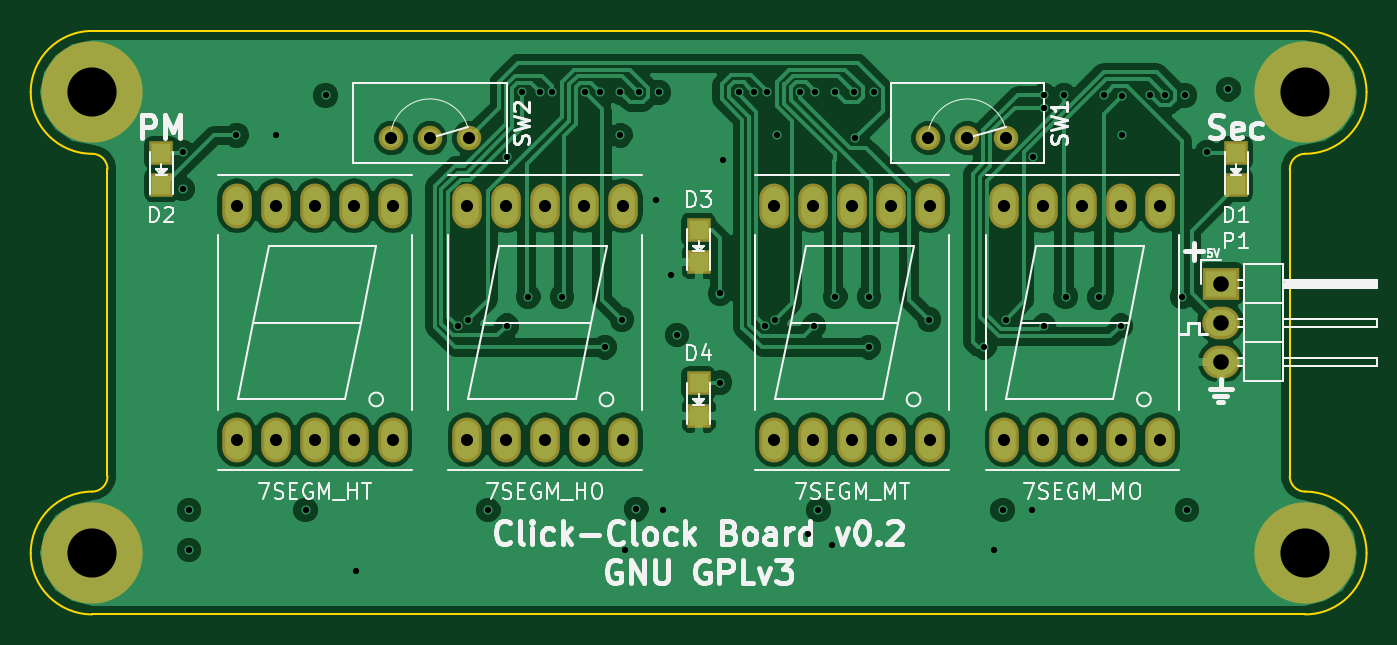
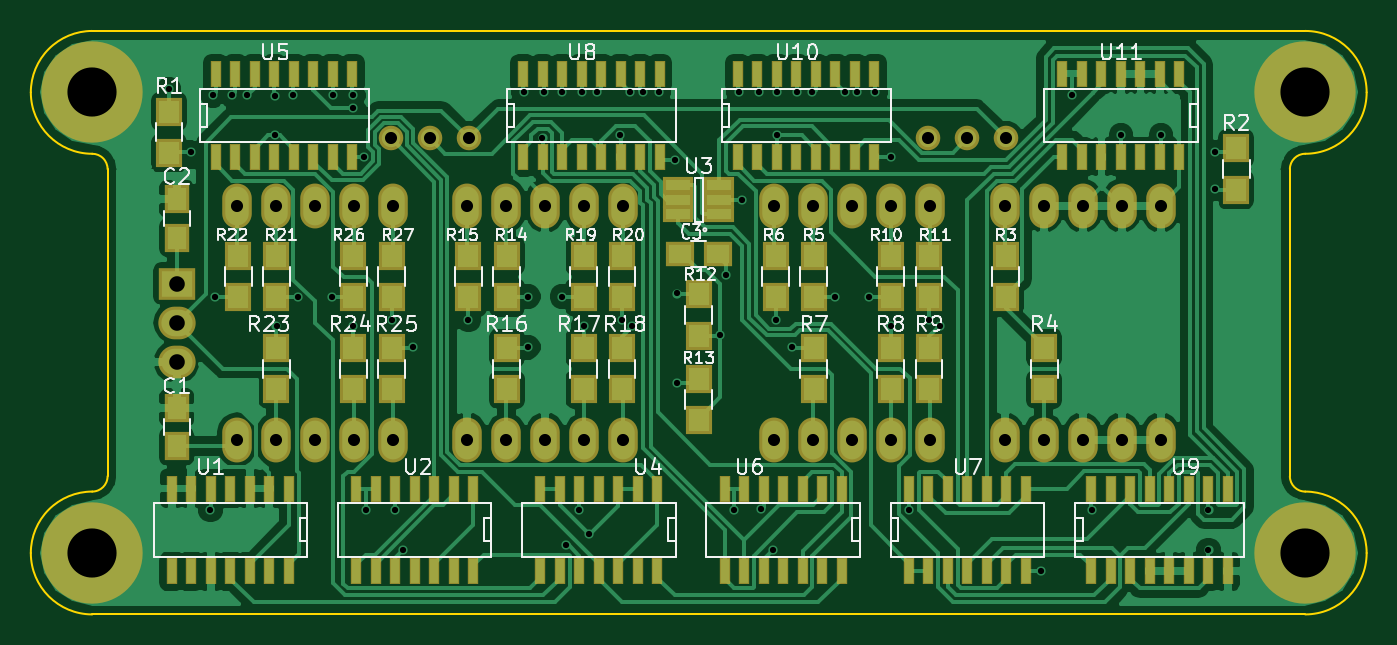
Circuit board: 8 layer files. Board 87.0 x 38.0 mm.
- bottom_copper: clock-B.Cu.gbl (116693 bytes)
- bottom_mask: clock-B.Mask.gbs (7419 bytes)
- bottom_silk: clock-B.SilkS.gbo (38743 bytes)
- outline: clock-Edge.Cuts.gm1 (1409 bytes)
- top_copper: clock-F.Cu.gtl (86363 bytes)
- top_mask: clock-F.Mask.gts (2024 bytes)
- top_silk: clock-F.SilkS.gto (28958 bytes)
- drill: clock.drl (2288 bytes)

=== bottom_copper: clock-B.Cu.gbl (116693 bytes, source omitted) ===
=== bottom_mask: clock-B.Mask.gbs (7419 bytes, source omitted) ===
=== bottom_silk: clock-B.SilkS.gbo (38743 bytes, source omitted) ===
=== outline: clock-Edge.Cuts.gm1 ===
G04 #@! TF.FileFunction,Profile,NP*
%FSLAX46Y46*%
G04 Gerber Fmt 4.6, Leading zero omitted, Abs format (unit mm)*
G04 Created by KiCad (PCBNEW 4.0.4-1.fc25-product) date Mon Apr  3 00:24:23 2017*
%MOMM*%
%LPD*%
G01*
G04 APERTURE LIST*
%ADD10C,0.100000*%
%ADD11C,0.150000*%
G04 APERTURE END LIST*
D10*
D11*
X115500000Y-115000000D02*
X194500000Y-115000000D01*
X115500000Y-77000000D02*
X194500000Y-77000000D01*
X193500000Y-106000000D02*
X193500000Y-86000000D01*
X193500000Y-106000000D02*
G75*
G03X194500000Y-107000000I1000000J0D01*
G01*
X194500000Y-85000000D02*
G75*
G03X193500000Y-86000000I0J-1000000D01*
G01*
X198500000Y-111000000D02*
G75*
G03X194500000Y-107000000I-4000000J0D01*
G01*
X194500000Y-115000000D02*
G75*
G03X198500000Y-111000000I0J4000000D01*
G01*
X194500000Y-85000000D02*
G75*
G03X198500000Y-81000000I0J4000000D01*
G01*
X198500000Y-81000000D02*
G75*
G03X194500000Y-77000000I-4000000J0D01*
G01*
X116500000Y-86000000D02*
X116500000Y-106000000D01*
X116500000Y-86000000D02*
G75*
G03X115500000Y-85000000I-1000000J0D01*
G01*
X111500000Y-81000000D02*
G75*
G03X115500000Y-85000000I4000000J0D01*
G01*
X115500000Y-77000000D02*
G75*
G03X111500000Y-81000000I0J-4000000D01*
G01*
X115500000Y-107000000D02*
G75*
G03X116500000Y-106000000I0J1000000D01*
G01*
X115500000Y-107000000D02*
G75*
G03X111500000Y-111000000I0J-4000000D01*
G01*
X111500000Y-111000000D02*
G75*
G03X115500000Y-115000000I4000000J0D01*
G01*
M02*

=== top_copper: clock-F.Cu.gtl (86363 bytes, source omitted) ===
=== top_mask: clock-F.Mask.gts ===
G04 #@! TF.FileFunction,Soldermask,Top*
%FSLAX46Y46*%
G04 Gerber Fmt 4.6, Leading zero omitted, Abs format (unit mm)*
G04 Created by KiCad (PCBNEW 4.0.4-1.fc25-product) date Mon Apr  3 00:24:23 2017*
%MOMM*%
%LPD*%
G01*
G04 APERTURE LIST*
%ADD10C,0.100000*%
%ADD11C,6.600000*%
%ADD12R,1.598880X1.598880*%
%ADD13R,2.432000X2.127200*%
%ADD14O,2.432000X2.127200*%
%ADD15O,1.924000X2.924000*%
%ADD16C,1.600000*%
G04 APERTURE END LIST*
D10*
D11*
X194500000Y-111000000D03*
X115500000Y-111000000D03*
X115500000Y-81000000D03*
D12*
X190000000Y-84950980D03*
X190000000Y-87049020D03*
X120000000Y-84950980D03*
X120000000Y-87049020D03*
X155000000Y-89950980D03*
X155000000Y-92049020D03*
X155000000Y-99950980D03*
X155000000Y-102049020D03*
D13*
X189000000Y-93460000D03*
D14*
X189000000Y-96000000D03*
X189000000Y-98540000D03*
D15*
X124920000Y-103620000D03*
X127460000Y-103620000D03*
X130000000Y-103620000D03*
X132540000Y-103620000D03*
X135080000Y-103620000D03*
X135080000Y-88380000D03*
X132540000Y-88380000D03*
X130000000Y-88380000D03*
X127460000Y-88380000D03*
X124920000Y-88380000D03*
X139920000Y-103620000D03*
X142460000Y-103620000D03*
X145000000Y-103620000D03*
X147540000Y-103620000D03*
X150080000Y-103620000D03*
X150080000Y-88380000D03*
X147540000Y-88380000D03*
X145000000Y-88380000D03*
X142460000Y-88380000D03*
X139920000Y-88380000D03*
X159920000Y-103620000D03*
X162460000Y-103620000D03*
X165000000Y-103620000D03*
X167540000Y-103620000D03*
X170080000Y-103620000D03*
X170080000Y-88380000D03*
X167540000Y-88380000D03*
X165000000Y-88380000D03*
X162460000Y-88380000D03*
X159920000Y-88380000D03*
X174920000Y-103620000D03*
X177460000Y-103620000D03*
X180000000Y-103620000D03*
X182540000Y-103620000D03*
X185080000Y-103620000D03*
X185080000Y-88380000D03*
X182540000Y-88380000D03*
X180000000Y-88380000D03*
X177460000Y-88380000D03*
X174920000Y-88380000D03*
D11*
X194500000Y-81000000D03*
D16*
X140040000Y-84000000D03*
X137500000Y-84000000D03*
X134960000Y-84000000D03*
X175040000Y-84000000D03*
X172500000Y-84000000D03*
X169960000Y-84000000D03*
M02*

=== top_silk: clock-F.SilkS.gto (28958 bytes, source omitted) ===
=== drill: clock.drl ===
M48
;DRILL file {KiCad 4.0.4-1.fc25-product} date Mon Apr  3 00:24:21 2017
;FORMAT={-:-/ absolute / inch / decimal}
FMAT,2
INCH,TZ
T1C0.016
T2C0.031
T3C0.040
T4C0.126
%
G90
G05
M72
T1
X4.7795Y-3.3425
X4.7795Y-3.437
X4.7953Y-4.2598
X4.7953Y-4.3622
X4.9173Y-3.2992
X5.0197Y-3.2992
X5.0945Y-4.2598
X5.1457Y-3.1969
X5.2244Y-4.4173
X5.4843Y-3.7874
X5.5118Y-3.7717
X5.563Y-4.2598
X5.6099Y-3.354
X5.6102Y-3.7874
X5.6496Y-3.1891
X5.6654Y-3.7126
X5.6959Y-3.1891
X5.7275Y-3.1891
X5.752Y-3.7126
X5.8121Y-3.189
X5.8504Y-3.1891
X5.8622Y-3.8425
X5.9016Y-3.1891
X5.9016Y-3.2992
X5.9055Y-3.7717
X5.9123Y-4.3633
X5.9426Y-4.2582
X5.9488Y-3.1891
X5.9921Y-3.4646
X6.Y-3.1891
X6.0118Y-4.2598
X6.0315Y-3.6575
X6.0472Y-3.811
X6.1575Y-3.7047
X6.1575Y-3.9331
X6.164Y-3.3628
X6.2047Y-3.1879
X6.2442Y-3.1891
X6.273Y-3.7891
X6.2785Y-3.189
X6.2992Y-3.7717
X6.3031Y-3.2992
X6.3632Y-3.1879
X6.3839Y-4.3219
X6.3976Y-3.7874
X6.4016Y-3.1879
X6.4094Y-4.2598
X6.4433Y-4.3494
X6.4528Y-3.1879
X6.4528Y-3.7126
X6.5Y-3.1879
X6.503Y-3.3068
X6.5394Y-3.7126
X6.5394Y-3.8425
X6.5512Y-3.1891
X6.6929Y-3.7717
X6.8346Y-3.8425
X6.8608Y-4.3636
X6.8819Y-4.2598
X6.8898Y-3.7717
X6.9567Y-4.2598
X6.9604Y-3.3547
X6.9882Y-3.7874
X6.9882Y-3.1968
X6.9882Y-3.2283
X7.0394Y-3.1968
X7.0433Y-3.7126
X7.1299Y-3.7146
X7.1417Y-3.1969
X7.185Y-3.7874
X7.189Y-3.1979
X7.189Y-3.2992
X7.26Y-3.1967
X7.2993Y-3.1968
X7.3415Y-3.7126
X7.3485Y-3.1969
X7.3543Y-4.2598
X7.4055Y-3.3425
X7.4606Y-3.1811
T2
X4.9181Y-3.4795
X4.9181Y-4.0795
X5.0181Y-3.4795
X5.0181Y-4.0795
X5.1181Y-3.4795
X5.1181Y-4.0795
X5.2181Y-3.4795
X5.2181Y-4.0795
X5.3134Y-3.3071
X5.3181Y-3.4795
X5.3181Y-4.0795
X5.4134Y-3.3071
X5.5087Y-3.4795
X5.5087Y-4.0795
X5.5134Y-3.3071
X5.6087Y-3.4795
X5.6087Y-4.0795
X5.7087Y-3.4795
X5.7087Y-4.0795
X5.8087Y-3.4795
X5.8087Y-4.0795
X5.9087Y-3.4795
X5.9087Y-4.0795
X6.2961Y-3.4795
X6.2961Y-4.0795
X6.3961Y-3.4795
X6.3961Y-4.0795
X6.4961Y-3.4795
X6.4961Y-4.0795
X6.5961Y-3.4795
X6.5961Y-4.0795
X6.6913Y-3.3071
X6.6961Y-3.4795
X6.6961Y-4.0795
X6.7913Y-3.3071
X6.8866Y-3.4795
X6.8866Y-4.0795
X6.8913Y-3.3071
X6.9866Y-3.4795
X6.9866Y-4.0795
X7.0866Y-3.4795
X7.0866Y-4.0795
X7.1866Y-3.4795
X7.1866Y-4.0795
X7.2866Y-3.4795
X7.2866Y-4.0795
T3
X7.4409Y-3.6795
X7.4409Y-3.7795
X7.4409Y-3.8795
T4
X4.5472Y-3.189
X4.5472Y-4.3701
X7.6575Y-3.189
X7.6575Y-4.3701
T0
M30
